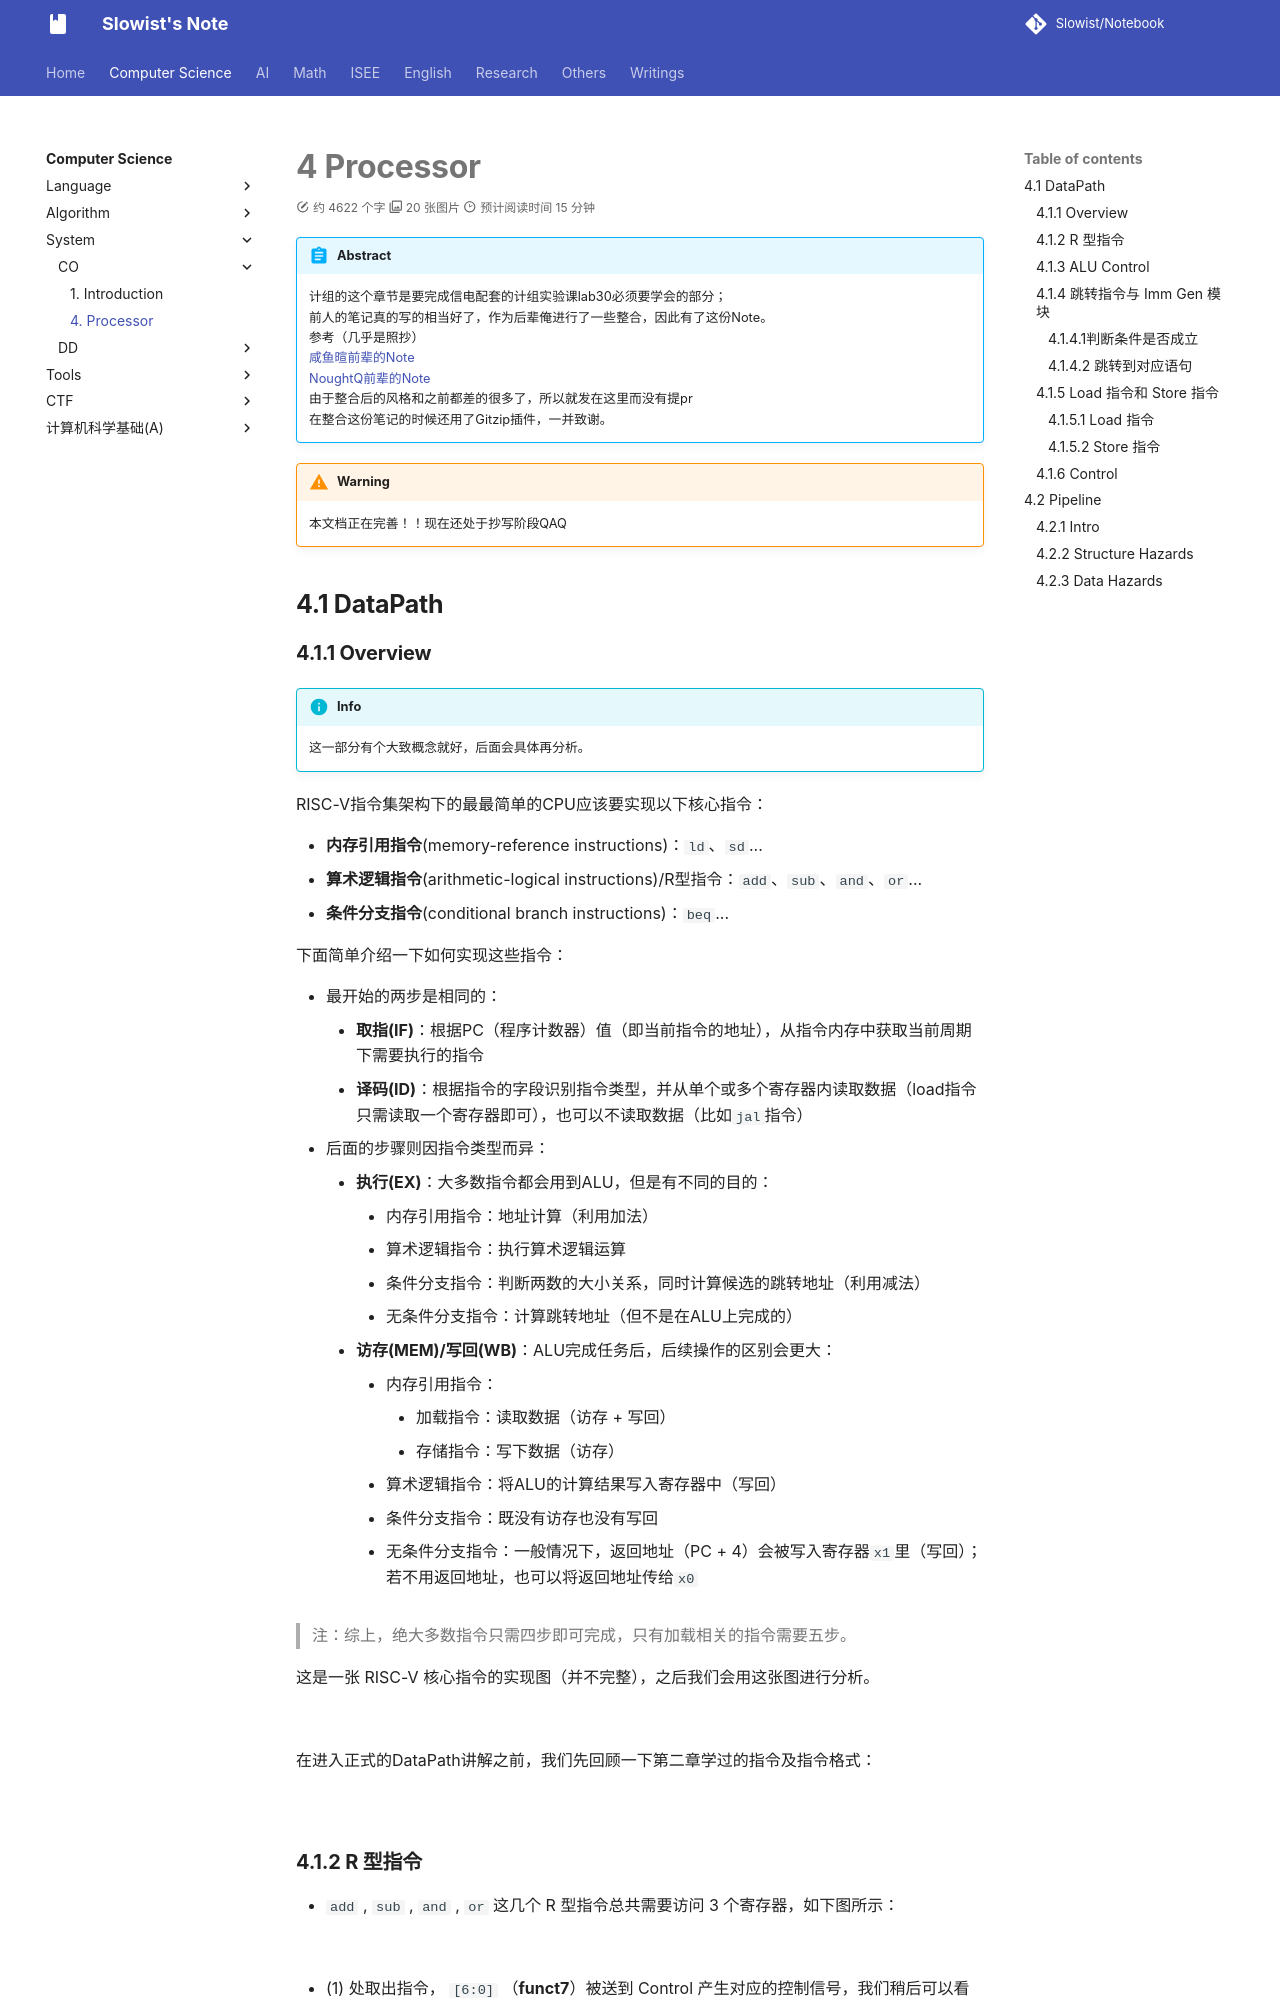

repository: Slowist-Lee/notebook · page: cs/system/CO/4/index.html · generator: mkdocs

# 4 Processor

> [!abstract]
> 计组的这个章节是要完成信电配套的计组实验课lab30必须要学会的部分；
> 前人的笔记真的写的相当好了，作为后辈俺进行了一些整合，因此有了这份Note。
> 参考（几乎是照抄）
> [咸鱼暄前辈的Note](https://xuan-insr.github.io/computer_organization/4_processor/)
> [NoughtQ前辈的Note](https://note.noughtq.top/sys/co/4)
> 由于整合后的风格和之前都差的很多了，所以就发在这里而没有提pr
> 在整合这份笔记的时候还用了Gitzip插件，一并致谢。

> [!warning]
> 本文档正在完善！！现在还处于抄写阶段QAQ

## 4.1 DataPath

### 4.1.1 Overview

> [!info]
> 这一部分有个大致概念就好，后面会具体再分析。

RISC-V指令集架构下的最最简单的CPU应该要实现以下核心指令：

- **内存引用指令**(memory-reference instructions)：`ld`、`sd`...
- **算术逻辑指令**(arithmetic-logical instructions)/R型指令：`add`、`sub`、`and`、`or`...
- **条件分支指令**(conditional branch instructions)：`beq`...

下面简单介绍一下如何实现这些指令：

- 最开始的两步是相同的：
    - **取指(IF)**：根据PC（程序计数器）值（即当前指令的地址），从指令内存中获取当前周期下需要执行的指令
    - **译码(ID)**：根据指令的字段识别指令类型，并从单个或多个寄存器内读取数据（load指令只需读取一个寄存器即可），也可以不读取数据（比如`jal`指令）
- 后面的步骤则因指令类型而异：
    - **执行(EX)**：大多数指令都会用到ALU，但是有不同的目的：
        - 内存引用指令：地址计算（利用加法）
        - 算术逻辑指令：执行算术逻辑运算
        - 条件分支指令：判断两数的大小关系，同时计算候选的跳转地址（利用减法）
        - 无条件分支指令：计算跳转地址（但不是在ALU上完成的）
    - **访存(MEM)/写回(WB)**：ALU完成任务后，后续操作的区别会更大：
        - 内存引用指令：
            - 加载指令：读取数据（访存 + 写回）
            - 存储指令：写下数据（访存）
        - 算术逻辑指令：将ALU的计算结果写入寄存器中（写回）
        - 条件分支指令：既没有访存也没有写回
        - 无条件分支指令：一般情况下，返回地址（PC + 4）会被写入寄存器`x1`里（写回）；若不用返回地址，也可以将返回地址传给`x0`

>注：综上，绝大多数指令只需四步即可完成，只有加载相关的指令需要五步。

这是一张 RISC-V 核心指令的实现图（并不完整），之后我们会用这张图进行分析。

![](Pasted%20image%2020251128164648.png)

在进入正式的DataPath讲解之前，我们先回顾一下第二章学过的指令及指令格式：

![](Pasted%20image%2020251128165113.png)
